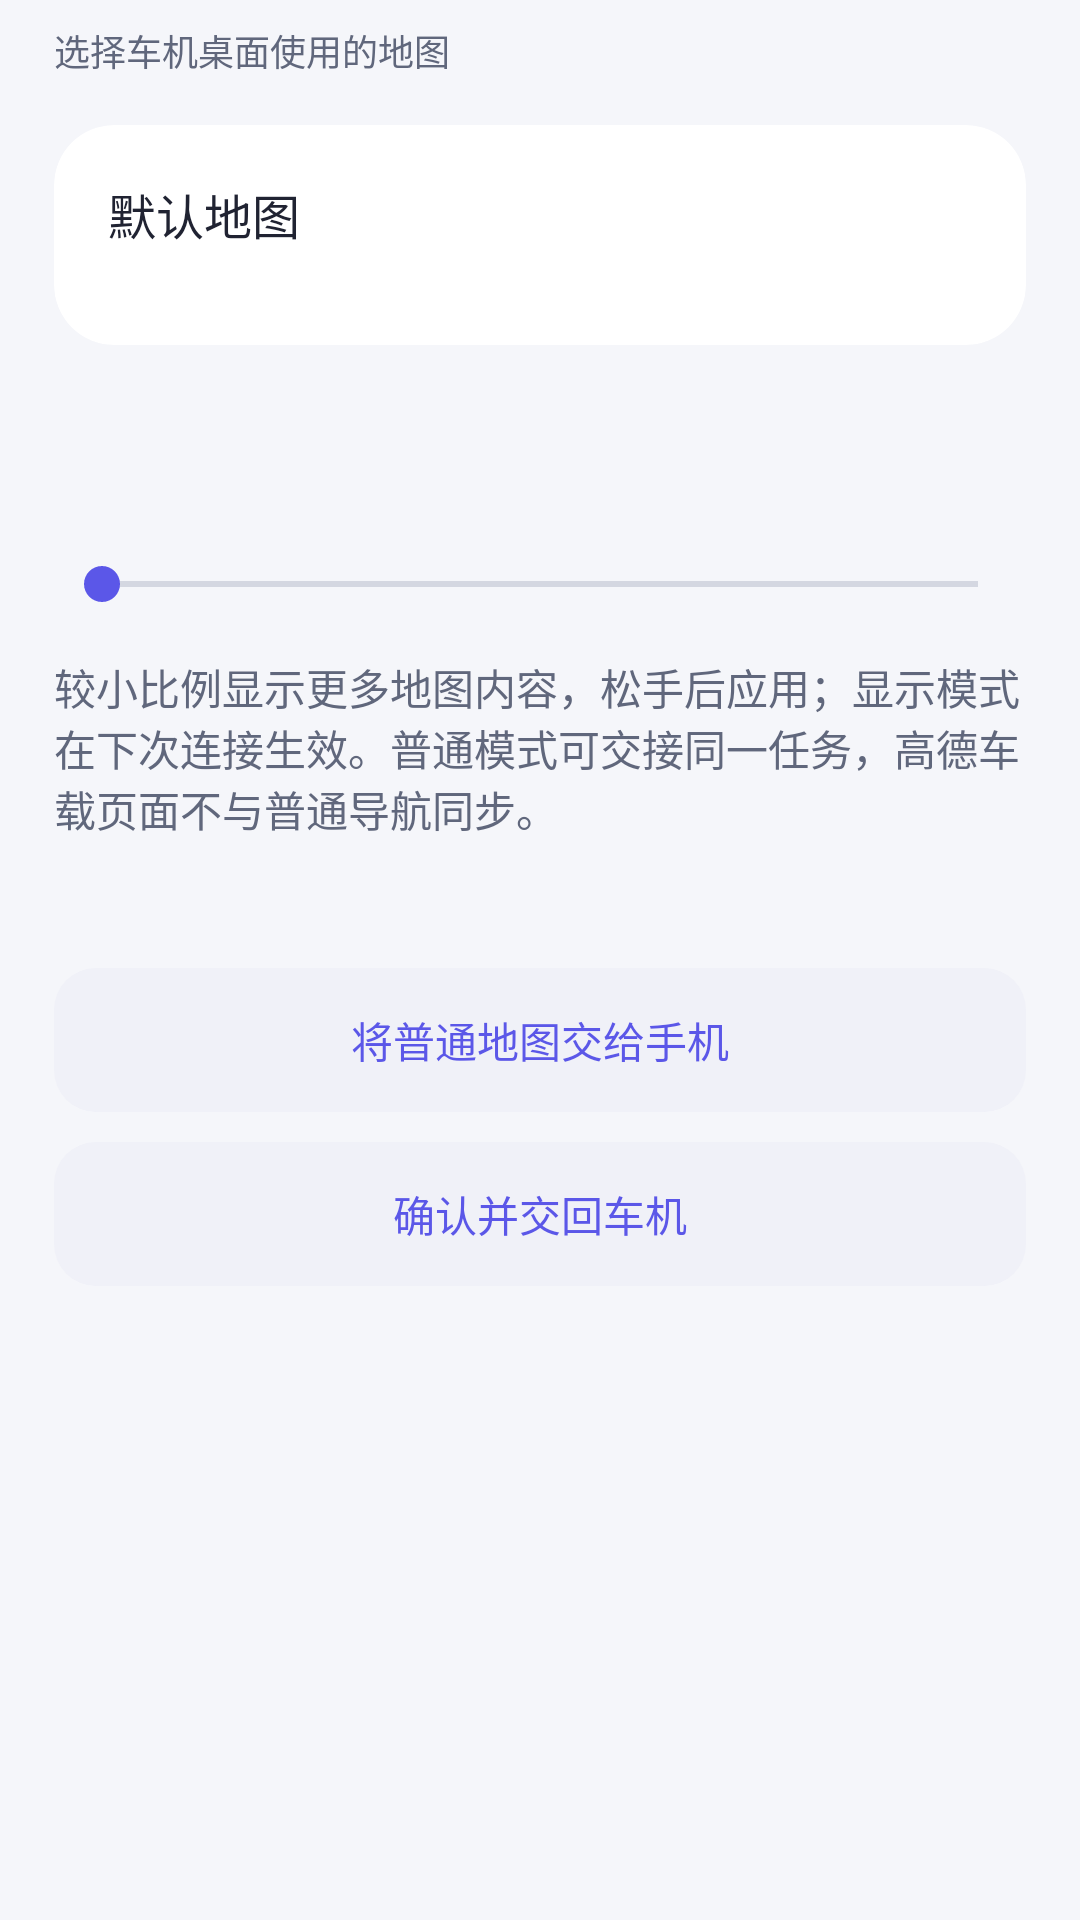

Android layout source for this screen:
<!-- AndroidManifest.xml: application theme Theme.CarPlaySender -->
<!-- res/layout/fragment_phone_panel_map.xml -->
<?xml version="1.0" encoding="utf-8"?>
<ScrollView xmlns:android="http://schemas.android.com/apk/res/android"
    android:id="@+id/phonePanelScroll"
    android:layout_width="match_parent" android:layout_height="match_parent"
    android:fillViewport="true" android:scrollbars="none" android:overScrollMode="never">
    <LinearLayout style="@style/PhonePanelBody">
        <TextView style="@style/PhonePanelCaption" android:layout_marginBottom="16dp"
            android:text="@string/ui_default_map_caption" />
        <LinearLayout style="@style/PhonePanelCard">
            <TextView style="@style/PhonePanelTitle" android:text="@string/ui_default_map_title" />
            <LinearLayout android:id="@+id/mapOptions"
                android:layout_width="match_parent" android:layout_height="wrap_content"
                android:layout_marginTop="14dp" android:orientation="vertical" />
        </LinearLayout>
        <LinearLayout android:id="@+id/amapModeSection" style="@style/PhonePanelCard" android:visibility="gone">
            <TextView style="@style/PhonePanelTitle" android:text="@string/ui_amap_display_mode" />
            <TextView style="@style/PhonePanelCaption" android:layout_marginTop="4dp" android:text="@string/ui_next_connection" />
            <io.github.shaonialife.buicklinkplus.ui.PhoneOptionGroup
                android:id="@+id/amapModeOptions"
                android:layout_width="match_parent" android:layout_height="wrap_content" android:layout_marginTop="16dp">
                <RadioButton android:id="@+id/amapCarPage"
                    android:layout_width="wrap_content" android:layout_height="wrap_content" android:text="@string/ui_car_map" />
                <RadioButton android:id="@+id/amapNormalPage"
                    android:layout_width="wrap_content" android:layout_height="wrap_content" android:text="@string/ui_normal_map" />
            </io.github.shaonialife.buicklinkplus.ui.PhoneOptionGroup>
            <TextView style="@style/PhonePanelCaption" android:layout_marginTop="14dp"
                android:text="@string/ui_phone_map_description" />
        </LinearLayout>
        <LinearLayout android:id="@+id/mapDisplayControls" android:layout_width="match_parent" android:layout_height="wrap_content" android:orientation="vertical" android:paddingTop="20dp">
            <TextView android:id="@+id/mapScaleValue" android:layout_width="match_parent" android:layout_height="wrap_content" android:textColor="@color/m3_on_surface" android:textSize="16sp" />
            <SeekBar android:id="@+id/mapScaleSeek" android:layout_width="match_parent" android:layout_height="48dp" android:max="10" />
            <TextView android:layout_width="match_parent" android:layout_height="wrap_content" android:text="@string/map_scale_hint" android:textColor="@color/m3_on_var" />
            <TextView android:id="@+id/mapHandoffState" android:layout_width="match_parent" android:layout_height="wrap_content" android:paddingTop="12dp" android:textColor="@color/m3_on_var" />
            <Button android:id="@+id/mapToPhone" style="@style/PhoneAction.Secondary"
                android:layout_marginTop="12dp" android:text="@string/map_to_phone" />
            <Button android:id="@+id/mapToCar" style="@style/PhoneAction.Secondary"
                android:layout_marginTop="10dp" android:text="@string/map_to_car" />
        </LinearLayout>
    </LinearLayout>
</ScrollView>
<!-- resources referenced by this layout -->
<resources>
  <color name="m3_on_surface">#202332</color>
  <color name="m3_on_var">#60677C</color>
  <string name="map_scale_hint">较小比例显示更多地图内容，松手后应用；显示模式在下次连接生效。普通模式可交接同一任务，高德车载页面不与普通导航同步。</string>
  <string name="map_to_car">确认并交回车机</string>
  <string name="map_to_phone">将普通地图交给手机</string>
  <string name="ui_amap_display_mode" formatted="false">"高德显示模式"</string>
  <string name="ui_car_map" formatted="false">"车载页面"</string>
  <string name="ui_default_map_caption" formatted="false">"选择车机桌面使用的地图"</string>
  <string name="ui_default_map_title" formatted="false">"默认地图"</string>
  <string name="ui_next_connection" formatted="false">"下次连接生效"</string>
  <string name="ui_normal_map" formatted="false">"普通地图"</string>
  <string name="ui_phone_map_description" formatted="false">"车载页面提供简洁的大地图；普通地图保留手机版操作。手机路线不会自动接续，切换前请在高德结束不用的地图任务。"</string>
  <style name="PhoneAction.Secondary" parent="PhoneAction">
          <item name="android:minHeight">48dp</item>
          <item name="android:textSize">14sp</item>
          <item name="android:paddingHorizontal">12dp</item>
          <item name="android:paddingVertical">12dp</item>
          <item name="android:background">@drawable/bg_phone_action_secondary</item>
          <item name="android:textColor">@color/phone_action_secondary_text</item>
      </style>
  <style name="PhonePanelBody">
          <item name="android:layout_width">match_parent</item>
          <item name="android:layout_height">wrap_content</item>
          <item name="android:orientation">vertical</item>
          <item name="android:paddingStart">18dp</item>
          <item name="android:paddingEnd">18dp</item>
          <item name="android:paddingTop">8dp</item>
          <item name="android:paddingBottom">28dp</item>
      </style>
  <style name="PhonePanelCaption">
          <item name="android:layout_width">match_parent</item>
          <item name="android:layout_height">wrap_content</item>
          <item name="android:textColor">@color/m3_on_var</item>
          <item name="android:textSize">12sp</item>
          <item name="android:lineSpacingExtra">3dp</item>
      </style>
  <style name="PhonePanelCard">
          <item name="android:layout_width">match_parent</item>
          <item name="android:layout_height">wrap_content</item>
          <item name="android:layout_marginBottom">14dp</item>
          <item name="android:orientation">vertical</item>
          <item name="android:background">@drawable/bg_phone_card</item>
          <item name="android:clipToOutline">true</item>
          <item name="android:padding">18dp</item>
      </style>
  <style name="PhonePanelTitle">
          <item name="android:layout_width">match_parent</item>
          <item name="android:layout_height">wrap_content</item>
          <item name="android:textColor">@color/m3_on_surface</item>
          <item name="android:textSize">16sp</item>
          <item name="android:fontFamily">sans-serif-medium</item>
          <item name="android:accessibilityHeading">true</item>
      </style>
  <!-- drawable bg_phone_action_secondary (drawable) -->
  <?xml version="1.0" encoding="utf-8"?>
  <ripple xmlns:android="http://schemas.android.com/apk/res/android" android:color="@color/glass_ripple">
      <item>
          <shape android:shape="rectangle">
              <solid android:color="@color/glass_muted_panel" />
              <corners android:radius="14dp" />
          </shape>
      </item>
  </ripple>
  <!-- drawable bg_phone_card (drawable) -->
  <?xml version="1.0" encoding="utf-8"?>
  <shape xmlns:android="http://schemas.android.com/apk/res/android" android:shape="rectangle">
      <solid android:color="@color/glass_panel" />
      <corners android:radius="20dp" />
  </shape>
  <color name="m3_surface">#F5F6FA</color>
  <color name="m3_primary">#5B57E8</color>
  <color name="m3_outline">#757E96</color>
  <color name="glass_ripple">#1F5B57E8</color>
  <color name="glass_muted_panel">#F0F1F8</color>
  <color name="glass_panel">#FFFFFF</color>
</resources>
